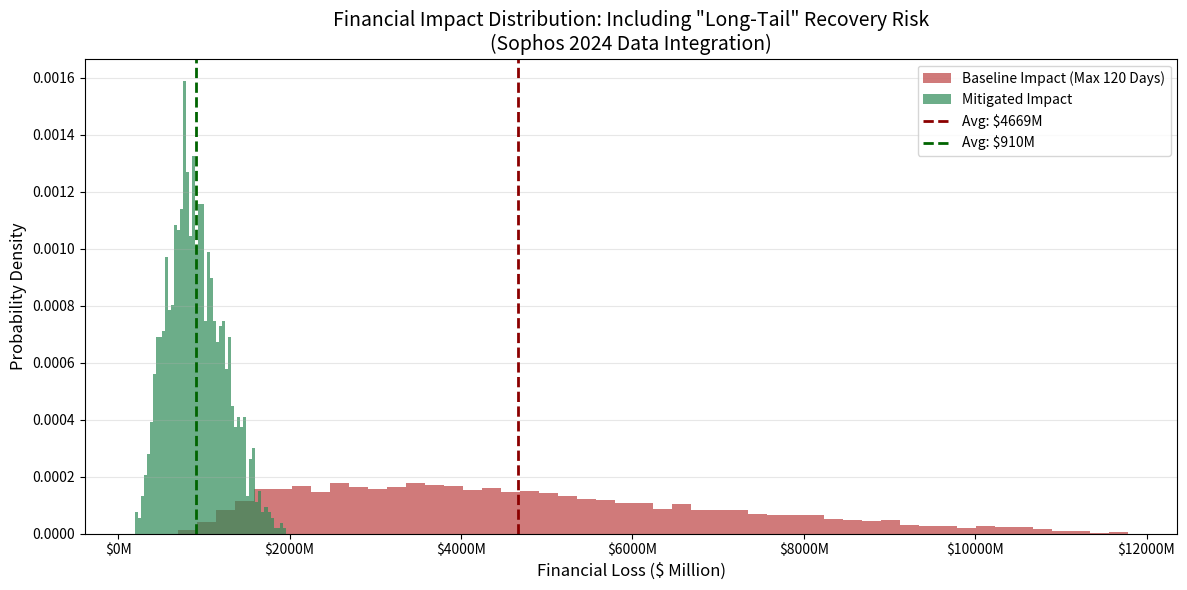
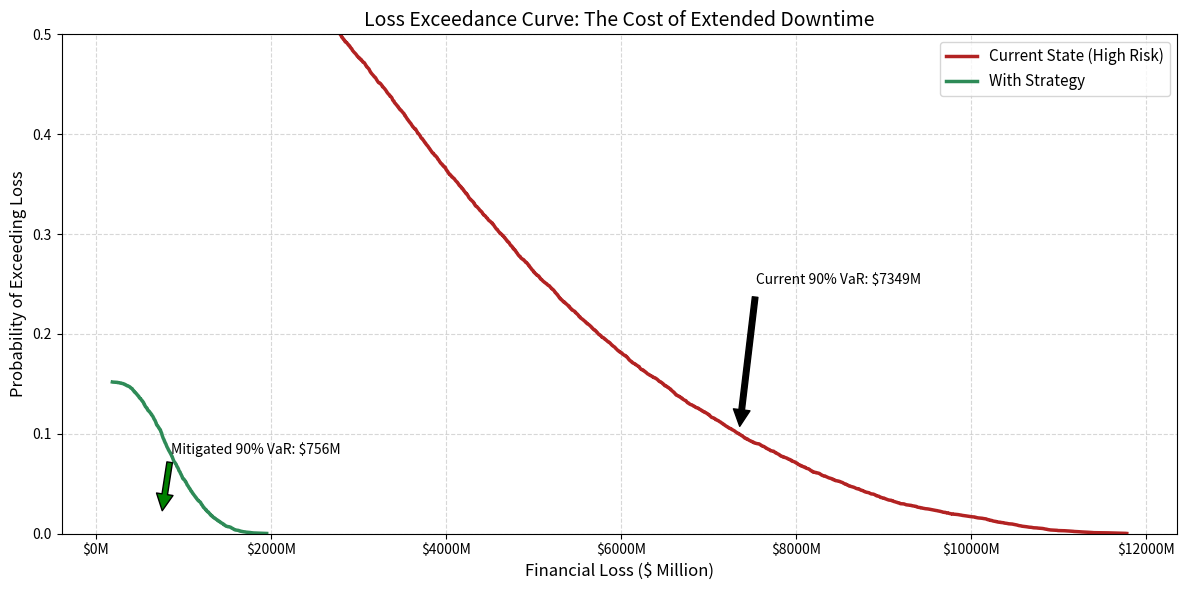
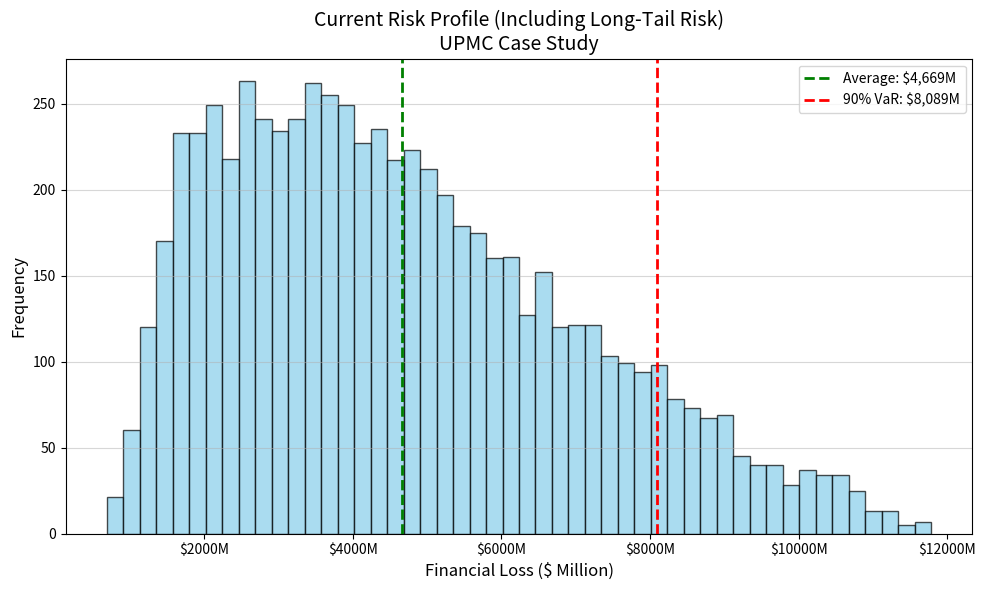

Reproduce these figures in Python, in order.
import numpy as np
import matplotlib.pyplot as plt
import matplotlib.ticker as ticker
import pandas as pd

# ==========================================
# UPMC Ransomware Risk Simulation (Final Sophos Data Edition)
# ==========================================
# Strategic Context:
# 1. UPMC Scale: $30B Revenue ($82.2M/day), 100k Employees.
# 2. Sophos 2024 Data (Image Analysis): 
#    - 36% of Healthcare victims take >1 month to recover.
#    - 7% take 3-6 months. (Long-tail risk is massive).
#    - Attack Rate: 67% (Industry Average).

# --- Configuration: Simulation Parameters (Unit: $ Million USD) ---
NUM_SIMULATIONS = 10000
INVESTMENT_COST = 15.0  # $15M Investment in Resilience (Immutable Backups)

# 1. Loss Event Frequency (LEF)
# Source: Sophos 2024 (67% attack rate in Healthcare)
PROB_ATTACK_BASELINE = 0.67  # High frequency
PROB_ATTACK_MITIGATED = 0.15 # Reduced success rate

# 2. Loss Magnitude (LM) - Uniform Distribution

# A. Downtime Days (CRITICAL UPDATE based on Sophos Chart)
# Previous: [10, 35] -> Too optimistic.
# New: [15, 120]
# Rationale: 
# - Min (15): Skips the lucky 21% who recover in <1 week.
# - Max (120): Covers the 29% (1-3 months) and the tail of 7% (3-6 months).
DAYS_DOWN_BASELINE = [15, 120]       
DAYS_DOWN_MITIGATED = [2, 14] # Resilience strategy aims for <2 weeks.      

# B. Daily Financial Loss (Revenue + Operational Cost)
# Revenue: $82.2M/day. 
# Range: $30M (Partial/Long-tail drag) to $95M (Acute Total Halt).
DAILY_LOSS_RANGE = [30.0, 95.0]  

# C. Response & Recovery Costs
# "Hybrid Recovery" (Pay + Restore) doubles costs.
RESPONSE_COST_RANGE = [25.0, 85.0]

# D. Secondary Loss (Legal, Fines, Reputation)
# 4M Insurance members + Class Actions.
SECONDARY_LOSS_RANGE = [50.0, 650.0] 

def run_fair_simulation(prob_attack, days_range, label):
    losses = []
    for _ in range(NUM_SIMULATIONS):
        # Frequency
        if np.random.random() > prob_attack:
            losses.append(0)
            continue
        
        # Magnitude (Uniform Distribution)
        days = np.random.uniform(days_range[0], days_range[1])
        daily_cost = np.random.uniform(DAILY_LOSS_RANGE[0], DAILY_LOSS_RANGE[1])
        
        downtime_loss = days * daily_cost
        response_loss = np.random.uniform(RESPONSE_COST_RANGE[0], RESPONSE_COST_RANGE[1])
        secondary_loss = np.random.uniform(SECONDARY_LOSS_RANGE[0], SECONDARY_LOSS_RANGE[1])
        
        total_loss = downtime_loss + response_loss + secondary_loss
        losses.append(total_loss)
    
    return np.array(losses)

# --- Execution ---
losses_baseline = run_fair_simulation(PROB_ATTACK_BASELINE, DAYS_DOWN_BASELINE, "Baseline")
losses_mitigated = run_fair_simulation(PROB_ATTACK_MITIGATED, DAYS_DOWN_MITIGATED, "Mitigated")

# --- Metrics Calculation ---
ale_baseline = np.mean(losses_baseline)
ale_mitigated = np.mean(losses_mitigated)
roi_reduction = ale_baseline - ale_mitigated
rosi = ((roi_reduction - INVESTMENT_COST) / INVESTMENT_COST) * 100

impact_baseline = losses_baseline[losses_baseline > 0]
impact_mitigated = losses_mitigated[losses_mitigated > 0]

# --- Console Report ---
print(f"===== UPMC Strategic Risk Analysis (Sophos 'Long-Tail' Model) =====")
print(f"CRITICAL UPDATE: Downtime Max set to 120 days (reflecting 36% >1 month stat).")
print(f"Investment: ${INVESTMENT_COST}M | Revenue Basis: $30B/yr")
print("-" * 60)
print(f" [Current State (Critical Risk)]")
print(f"  - ALE (Annual Expected Loss):   ${ale_baseline:,.1f} M") 
print(f"  - 90% VaR (Worst Case):         ${np.percentile(losses_baseline, 90):,.1f} M")
print(f"  - Max Simulated Loss:           ${np.max(losses_baseline):,.1f} M")
print(f"\n [Mitigated State]")
print(f"  - ALE (Annual Expected Loss):   ${ale_mitigated:,.1f} M")
print("-" * 60)
print(f" [Strategic Value]")
print(f"  - ROSI (Return on Investment):  {rosi:,.0f}%")


# ==========================================
# Visualization 1: Histogram
# ==========================================
plt.figure(figsize=(12, 6))
plt.hist(impact_baseline, bins=50, alpha=0.6, color='firebrick', label='Baseline Impact (Max 120 Days)', density=True)
plt.hist(impact_mitigated, bins=50, alpha=0.7, color='seagreen', label='Mitigated Impact', density=True)
plt.axvline(np.mean(impact_baseline), color='darkred', linestyle='--', linewidth=2, label=f'Avg: ${np.mean(impact_baseline):.0f}M')
plt.axvline(np.mean(impact_mitigated), color='darkgreen', linestyle='--', linewidth=2, label=f'Avg: ${np.mean(impact_mitigated):.0f}M')

plt.title('Financial Impact Distribution: Including "Long-Tail" Recovery Risk\n(Sophos 2024 Data Integration)', fontsize=14)
plt.xlabel('Financial Loss ($ Million)', fontsize=12)
plt.ylabel('Probability Density', fontsize=12)
plt.legend()
plt.grid(axis='y', alpha=0.3)
ax = plt.gca()
ax.xaxis.set_major_formatter(ticker.FormatStrFormatter('$%0.0fM'))
plt.tight_layout()
print("Generated: Histogram (Long-Tail)")
plt.show()

# ==========================================
# Visualization 2: Loss Exceedance Curve
# ==========================================
def plot_lec(losses, label, color, linestyle='-'):
    sorted_losses = np.sort(losses)
    sorted_losses_non_zero = sorted_losses[sorted_losses > 0]
    if len(sorted_losses_non_zero) == 0: return
    n_exceeding = np.arange(len(sorted_losses_non_zero), 0, -1)
    prob_exceed = n_exceeding / len(losses)
    plt.plot(sorted_losses_non_zero, prob_exceed, label=label, color=color, linewidth=2.5, linestyle=linestyle)

plt.figure(figsize=(12, 6))
plot_lec(losses_baseline, "Current State (High Risk)", "firebrick")
plot_lec(losses_mitigated, "With Strategy", "seagreen")

plt.title("Loss Exceedance Curve: The Cost of Extended Downtime", fontsize=14)
plt.xlabel("Financial Loss ($ Million)", fontsize=12)
plt.ylabel("Probability of Exceeding Loss", fontsize=12)
plt.grid(True, which="both", linestyle='--', alpha=0.5)
plt.legend(fontsize=11)
ax = plt.gca()
ax.xaxis.set_major_formatter(ticker.FormatStrFormatter('$%0.0fM'))
plt.ylim(0, 0.5) 

var90_base = np.percentile(losses_baseline, 90)
var90_mit = np.percentile(losses_mitigated, 90)
plt.annotate(f'Current 90% VaR: ${var90_base:.0f}M', xy=(var90_base, 0.1), xytext=(var90_base + 200, 0.25), arrowprops=dict(facecolor='black', shrink=0.05), fontsize=10)
plt.annotate(f'Mitigated 90% VaR: ${var90_mit:.0f}M', xy=(var90_mit, 0.02), xytext=(var90_mit + 100, 0.08), arrowprops=dict(facecolor='green', shrink=0.05), fontsize=10)

plt.tight_layout()
print("Generated: LEC")
plt.show()

# ==========================================
# Visualization 3: Executive Summary Table
# ==========================================
tbl_prob_base = f"{PROB_ATTACK_BASELINE*100:.1f}%"
tbl_prob_mit = f"{PROB_ATTACK_MITIGATED*100:.1f}%"
tbl_impact_base = f"${np.mean(impact_baseline):,.0f} M"
tbl_impact_mit = f"${np.mean(impact_mitigated):,.0f} M"
tbl_ale_base = f"${ale_baseline:,.1f} M"
tbl_ale_mit = f"${ale_mitigated:,.1f} M"
tbl_var_base = f"${np.percentile(losses_baseline, 90):,.0f} M"
tbl_var_mit = f"${np.percentile(losses_mitigated, 90):,.0f} M"
tbl_invest = f"${INVESTMENT_COST} M"
tbl_benefit = f"${roi_reduction:,.1f} M / yr"
tbl_rosi = f"{rosi:,.0f}%"

imp_prob = f"▼ {(PROB_ATTACK_BASELINE - PROB_ATTACK_MITIGATED)*100:.0f} pts"
imp_impact = f"▼ ${np.mean(impact_baseline) - np.mean(impact_mitigated):,.0f} M"
imp_ale = f"▼ ${ale_baseline - ale_mitigated:,.1f} M"
imp_var = f"▼ ${np.percentile(losses_baseline, 90) - np.percentile(losses_mitigated, 90):,.0f} M"

data = {
    "Metric": ["Annual Attack Probability", "Avg. Financial Impact (per Incident)", "Annual Expected Loss (ALE)", "Worst Case Risk (90% VaR)", "--------------------------------", "Implementation Cost", "Net Risk Reduction (Benefit)", "Return on Investment (ROSI)"],
    "Current State (Max 120 Days)": [tbl_prob_base, tbl_impact_base, tbl_ale_base, tbl_var_base, "-", "$0 M", "-", "-"],
    "After Strategy": [tbl_prob_mit, tbl_impact_mit, tbl_ale_mit, tbl_var_mit, "-", tbl_invest, tbl_benefit, tbl_rosi],
    "Improvement": [imp_prob, imp_impact, imp_ale, imp_var, "-", "(Investment)", "Benefit", "High Return"]
}
df = pd.DataFrame(data)

fig, ax = plt.subplots(figsize=(12, 6))
ax.axis('off')
table = ax.table(cellText=df.values, colLabels=df.columns, cellLoc='center', loc='center', colColours=["#f2f2f2", "#ffcccc", "#ccffcc", "#e6f7ff"])
table.auto_set_font_size(False); table.set_fontsize(12); table.scale(1.2, 2.5)

for (row, col), cell in table.get_celld().items():
    cell.set_edgecolor('white'); cell.set_linewidth(2)
    if row == 0: cell.set_text_props(weight='bold', color='white'); cell.set_facecolor('#404040')
    elif col == 1 and row < 5: cell.set_text_props(color='#cc0000', weight='bold')
    elif col == 2 and row < 5: cell.set_text_props(color='#006600', weight='bold')
    if row == 8: cell.set_facecolor('#ffffcc'); cell.set_text_props(weight='bold', color='black')
    if row == 5: cell.set_text_props(text=""); cell.set_facecolor('#d9d9d9'); cell.set_height(0.05)

plt.title("Executive Summary: Risk Analysis (Sophos 2024 Data Integrated)\n(36% of Victims take >1 Month to Recover)", fontsize=16, weight='bold', y=0.95)
plt.tight_layout()
print("Generated: Summary Table")
plt.show()

# ==========================================
# Visualization 4: Simple Baseline Histogram
# ==========================================
plt.figure(figsize=(10, 6))
plt.hist(impact_baseline, bins=50, color='skyblue', edgecolor='black', alpha=0.7)
avg_baseline = np.mean(impact_baseline)
var90_baseline = np.percentile(impact_baseline, 90)
plt.axvline(avg_baseline, color='green', linestyle='--', linewidth=2, label=f'Average: ${avg_baseline:,.0f}M')
plt.axvline(var90_baseline, color='red', linestyle='--', linewidth=2, label=f'90% VaR: ${var90_baseline:,.0f}M')
plt.title('Current Risk Profile (Including Long-Tail Risk)\nUPMC Case Study', fontsize=14)
plt.xlabel('Financial Loss ($ Million)', fontsize=12)
plt.ylabel('Frequency', fontsize=12)
plt.legend()
plt.grid(axis='y', alpha=0.5)
ax = plt.gca()
ax.xaxis.set_major_formatter(ticker.FormatStrFormatter('$%0.0fM'))
plt.tight_layout()
print("Generated: Simple Baseline")
plt.show()